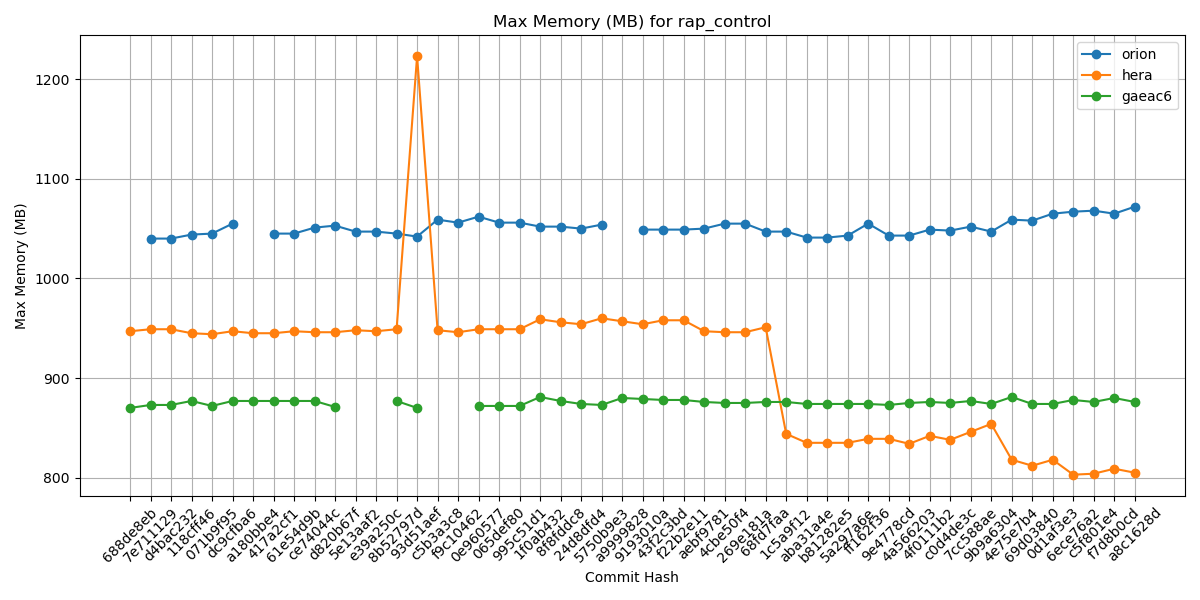

Data behind this chart, as committed beside it:
Hash, orion, hera, gaeac6
688de8eb, , 947, 870
7e711129, 1040, 949, 873
d4bac232, 1040, 949, 873
118cff46, 1044, 945, 877
071b9f95, 1045, 944, 872
dc9cfba6, 1055, 947, 877
a180bbe4, , 945, 877
417a2cf1, 1045, 945, 877
61e54d9b, 1045, 947, 877
ce74044c, 1051, 946, 877
d820b67f, 1053, 946, 871
5e13aaf2, 1047, 948, 
e39a250c, 1047, 947, 
8b52797d, 1045, 949, 877
93d51aef, 1042, 1223, 870
c5b3a3c8, 1059, 948, 
f9c10462, 1056, 946, 
0e960577, 1062, 949, 872
065def80, 1056, 949, 872
995c51d1, 1056, 949, 872
1f0ab432, 1052, 959, 881
8f8fddc8, 1052, 956, 877
24d8dfd4, 1050, 954, 874
5750b9e3, 1054, 960, 873
a9999828, , 957, 880
9193010a, 1049, 954, 879
43f2c3bd, 1049, 958, 878
f22b2e11, 1049, 958, 878
aebf9781, 1050, 947, 876
4cbe50f4, 1055, 946, 875
269e181a, 1055, 946, 875
68fd7faa, 1047, 951, 876
1c5a9f12, 1047, 844, 876
aba31a4e, 1041, 835, 874
b81282e5, 1041, 835, 874
5a297a6e, 1043, 835, 874
ff162f36, 1055, 839, 874
9e4778cd, 1043, 839, 873
4a566203, 1043, 834, 875
4f0111b2, 1049, 842, 876
c0d4de3c, 1048, 838, 875
7cc588ae, 1052, 846, 877
9b9a6304, 1047, 854, 874
4e75e7b4, 1059, 818, 881
69d03840, 1058, 812, 874
0d1af3e3, 1065, 818, 874
6ece76a2, 1067, 803, 878
c5f801e4, 1068, 804, 876
f7d8b0cd, 1065, 809, 880
a8c1628d, 1072, 805, 876
